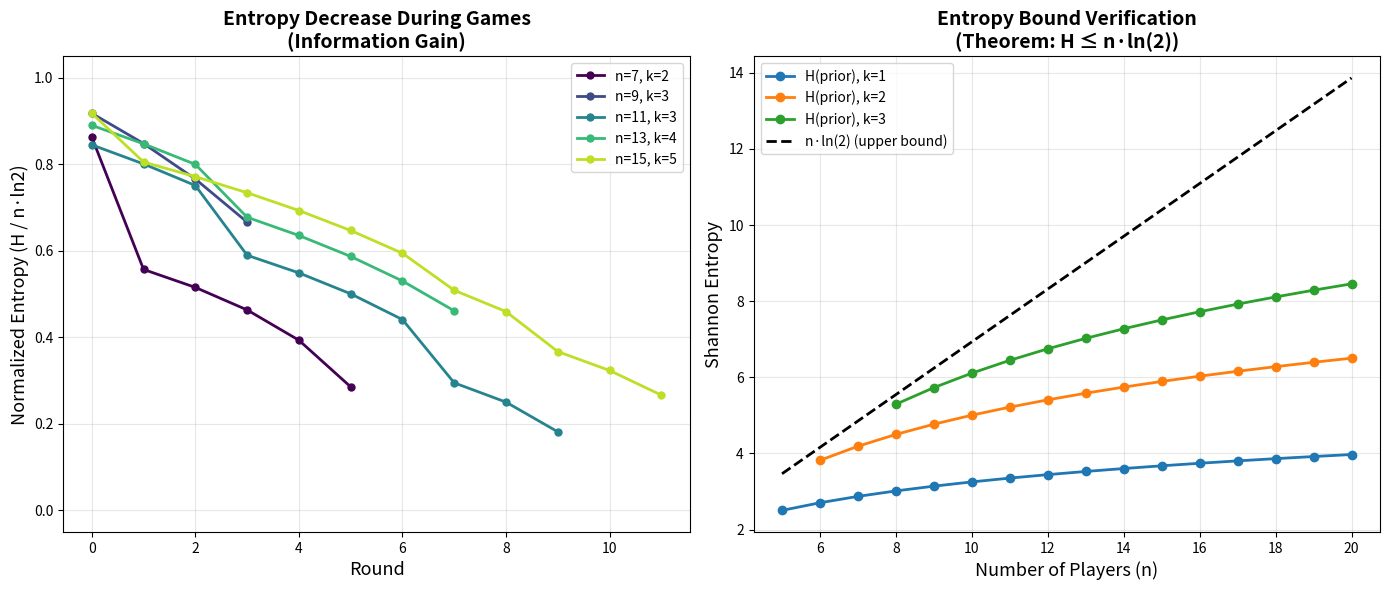

The matplotlib source for this figure:
#!/usr/bin/env python3
"""
Visualization 2: Shannon Entropy Evolution During Werewolf Games

Shows how the Shannon entropy of the Bayesian belief state evolves
over the course of a game. Entropy decreases as information is gained
through eliminations and observations. This connects game theory
to information theory — the key cross-domain bridge in our research.
"""

import numpy as np
import matplotlib.pyplot as plt
import math
import random


def binary_entropy(p: float) -> float:
    """Binary entropy H(p) = -p log p - (1-p) log(1-p)."""
    if p <= 0 or p >= 1:
        return 0.0
    return -(p * math.log(p) + (1 - p) * math.log(1 - p))


def simulate_game_entropy(n: int, k: int, seed: int = 42) -> tuple[list[int], list[float], list[float]]:
    """
    Simulate a game tracking entropy evolution.

    Returns:
        rounds: List of round numbers
        entropies: Shannon entropy at each round
        max_beliefs: Maximum belief (suspicion) at each round
    """
    random.seed(seed)
    wolves = set(random.sample(range(n), k))
    alive = list(range(n))
    beliefs = [k / n] * n

    rounds = [0]
    entropies = [sum(binary_entropy(p) for p in beliefs)]
    max_beliefs_list = [max(beliefs)]

    round_num = 0
    while True:
        alive_wolves = [p for p in alive if p in wolves]
        alive_villagers = [p for p in alive if p not in wolves]

        if len(alive_wolves) == 0 or len(alive_wolves) >= len(alive_villagers):
            break

        # Day: eliminate random player
        target = random.choice(alive)
        is_wolf = target in wolves
        alive.remove(target)

        # Update beliefs after elimination reveal
        beliefs[target] = 1.0 if is_wolf else 0.0
        remaining = [i for i in alive if beliefs[i] not in (0.0, 1.0)]
        known_wolf_count = sum(1 for i in range(n) if beliefs[i] == 1.0)
        remaining_wolves_est = k - known_wolf_count

        if remaining and remaining_wolves_est >= 0:
            for i in remaining:
                beliefs[i] = max(0, min(1, remaining_wolves_est / len(remaining)))

        round_num += 1
        rounds.append(round_num)
        entropies.append(sum(binary_entropy(beliefs[i]) for i in alive))
        max_beliefs_list.append(max(beliefs[i] for i in alive) if alive else 0)

        # Check win
        alive_wolves = [p for p in alive if p in wolves]
        alive_villagers = [p for p in alive if p not in wolves]
        if len(alive_wolves) == 0 or len(alive_wolves) >= len(alive_villagers):
            break

        # Night: wolves kill a villager
        if alive_villagers:
            victim = random.choice(alive_villagers)
            alive.remove(victim)
            beliefs[victim] = 0.0

            remaining = [i for i in alive if beliefs[i] not in (0.0, 1.0)]
            if remaining and remaining_wolves_est >= 0:
                for i in remaining:
                    beliefs[i] = max(0, min(1, remaining_wolves_est / len(remaining)))

            round_num += 1
            rounds.append(round_num)
            entropies.append(sum(binary_entropy(beliefs[i]) for i in alive))
            max_beliefs_list.append(max(beliefs[i] for i in alive) if alive else 0)

    return rounds, entropies, max_beliefs_list


fig, axes = plt.subplots(1, 2, figsize=(14, 6))

# Plot multiple game simulations
ax1 = axes[0]
colors = plt.cm.viridis(np.linspace(0, 0.9, 5))
configs = [(7, 2), (9, 3), (11, 3), (13, 4), (15, 5)]

for i, (n, k) in enumerate(configs):
    rounds, entropies, _ = simulate_game_entropy(n, k, seed=42 + i)
    max_entropy = n * math.log(2)
    normalized = [e / max_entropy for e in entropies]
    ax1.plot(rounds, normalized, 'o-', color=colors[i],
             label=f'n={n}, k={k}', linewidth=2, markersize=5)

ax1.set_xlabel('Round', fontsize=13)
ax1.set_ylabel('Normalized Entropy (H / n·ln2)', fontsize=13)
ax1.set_title('Entropy Decrease During Games\n(Information Gain)', fontsize=14, fontweight='bold')
ax1.legend(fontsize=10)
ax1.grid(True, alpha=0.3)
ax1.set_ylim(-0.05, 1.05)

# Plot entropy bound verification
ax2 = axes[1]
ns = list(range(5, 21))
for k in [1, 2, 3]:
    initial_entropies = []
    bounds = []
    for n in ns:
        if k < n // 2:
            prior = k / n
            h = n * binary_entropy(prior)
            bound = n * math.log(2)
            initial_entropies.append(h)
            bounds.append(bound)
        else:
            initial_entropies.append(None)
            bounds.append(None)

    valid = [(n, e, b) for n, e, b in zip(ns, initial_entropies, bounds)
             if e is not None]
    if valid:
        vn, ve, vb = zip(*valid)
        ax2.plot(vn, ve, 'o-', label=f'H(prior), k={k}', linewidth=2)

ax2.plot(ns, [n * math.log(2) for n in ns], 'k--',
         label='n·ln(2) (upper bound)', linewidth=2)

ax2.set_xlabel('Number of Players (n)', fontsize=13)
ax2.set_ylabel('Shannon Entropy', fontsize=13)
ax2.set_title('Entropy Bound Verification\n(Theorem: H ≤ n·ln(2))', fontsize=14, fontweight='bold')
ax2.legend(fontsize=10)
ax2.grid(True, alpha=0.3)

plt.tight_layout()
plt.savefig('viz_entropy_evolution.png', dpi=150, bbox_inches='tight')
print("Saved viz_entropy_evolution.png")
